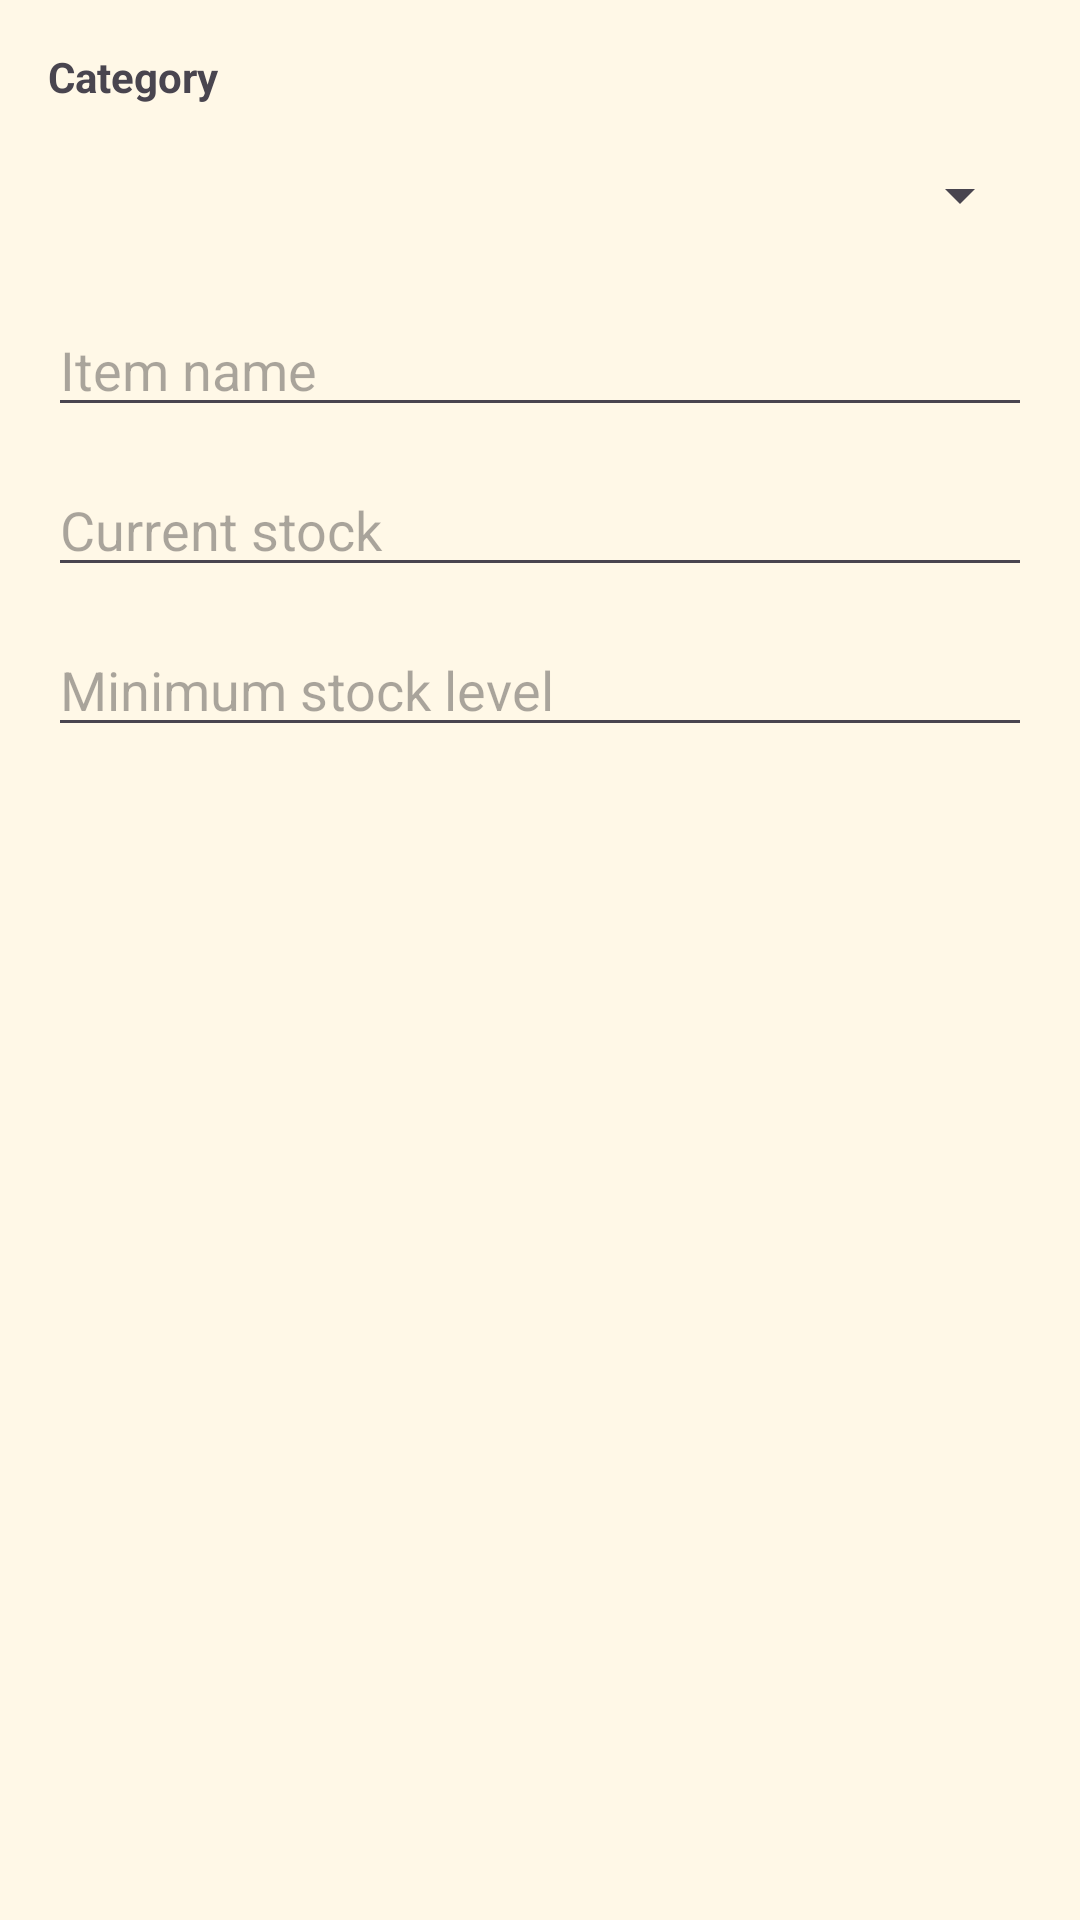

Layout XML and referenced resources for this Android screen:
<!-- AndroidManifest.xml: application theme Theme.MENUPOS -->
<!-- res/layout/dialog_inventory_item.xml -->
<?xml version="1.0" encoding="utf-8"?>
<LinearLayout xmlns:android="http://schemas.android.com/apk/res/android"
    android:layout_width="match_parent"
    android:layout_height="wrap_content"
    android:orientation="vertical"
    android:padding="16dp">

    <TextView
        android:layout_width="match_parent"
        android:layout_height="wrap_content"
        android:text="@string/inventory_category"
        android:textStyle="bold" />

    <Spinner
        android:id="@+id/dialog_inv_category_spinner"
        android:layout_width="match_parent"
        android:layout_height="wrap_content"
        android:minHeight="48dp"
        android:layout_marginTop="6dp" />

    <EditText
        android:id="@+id/dialog_inv_item_name"
        android:layout_width="match_parent"
        android:layout_height="wrap_content"
        android:layout_marginTop="12dp"
        android:hint="@string/inventory_item_name"
        android:inputType="textPersonName" />

    <EditText
        android:id="@+id/dialog_inv_stock_qty"
        android:layout_width="match_parent"
        android:layout_height="wrap_content"
        android:layout_marginTop="12dp"
        android:hint="@string/inventory_stock_qty"
        android:inputType="number" />

    <EditText
        android:id="@+id/dialog_inv_min_stock_qty"
        android:layout_width="match_parent"
        android:layout_height="wrap_content"
        android:layout_marginTop="12dp"
        android:hint="@string/inventory_min_stock_qty"
        android:inputType="number" />

</LinearLayout>
<!-- resources referenced by this layout -->
<resources>
  <string name="inventory_category">Category</string>
  <string name="inventory_item_name">Item name</string>
  <string name="inventory_min_stock_qty">Minimum stock level</string>
  <string name="inventory_stock_qty">Current stock</string>
  <style name="Theme.MENUPOS" parent="Theme.Material3.DayNight">
          <item name="colorPrimary">@color/pos_primary</item>
          <item name="colorOnPrimary">@color/white</item>
          <item name="colorSecondary">@color/pos_accent</item>
          <item name="colorOnSecondary">@color/black</item>
          <item name="android:statusBarColor">@color/pos_primary_dark</item>
          <item name="android:windowBackground">@color/pos_warm_bg</item>
  
          
          <item name="colorSurface">@color/pos_card_bg</item>
          <item name="colorOnSurface">@color/black</item>
          <item name="colorSurfaceVariant">@color/pos_warm_bg</item>
          <item name="colorOnSurfaceVariant">#757575</item>
      </style>
  <color name="pos_primary">#FF6D2C</color>
  <color name="white">#FFFFFFFF</color>
  <color name="pos_accent">#FFB74D</color>
  <color name="black">#FF000000</color>
  <color name="pos_primary_dark">#E85A1A</color>
  <color name="pos_warm_bg">#FFF8E7</color>
  <color name="pos_card_bg">#FFFFFF</color>
</resources>
